Run: headless pygame with SDL's dummy video driver; simulated clock (each Clock.tick advances the game by its frame time, no real sleeping); random seed 0; keys injected as events and as key.get_pressed() state; mouse plan: one left click at the window centre at the start of phase 2, then a move to the lower-right quarter at the start of phase 3.
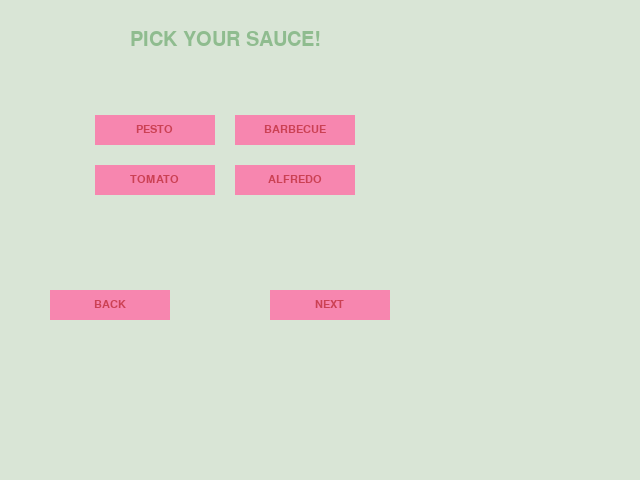
Frame 1 of 4 · flips 1–60 · no input
Frame 2 of 4 · flips 61–180 · clicked the window centre · tapped SPACE, RETURN · held RIGHT (→), D · screen unchanged from frame 1, image omitted
Frame 3 of 4 · flips 181–300 · moved the mouse to the lower-right quarter · held DOWN (↓), S · screen unchanged from frame 2, image omitted
Frame 4 of 4 · flips 301–420 · held LEFT (←), A, UP (↑), W · screen unchanged from frame 3, image omitted

The pygame program that drew these frames:

import sys
import pygame


pygame.init()
fps = 60
fpsClock = pygame.time.Clock()
width, height = 640, 480
screen = pygame.display.set_mode((width, height))
title = pygame.display.set_caption("choose a sauce")


font = pygame.font.SysFont('arial', 16)

objects = []

class Button():
    def __init__(self, x, y, width, height, buttonText='Button', onclickFunction=None, onePress=False,):
        self.x = x
        self.y = y
        self.width = width
        self.height = height
        self.onclickFunction = onclickFunction
        self.onePress = onePress
    

        self.fillColors = {
            'normal': '#F786AF',
            'hover': '#F68393',
            'pressed': '#F68393',
        }

        self.buttonSurface = pygame.Surface((self.width, self.height))
        self.buttonRect = pygame.Rect(self.x, self.y, self.width, self.height)

        self.buttonSurf = font.render(buttonText, True, '#CB4154')

        self.alreadyPressed = False

        objects.append(self)

    def process(self):

        mousePos = pygame.mouse.get_pos()
        
        self.buttonSurface.fill(self.fillColors['normal'])
        if self.buttonRect.collidepoint(mousePos):
            self.buttonSurface.fill(self.fillColors['hover'])

            if pygame.mouse.get_pressed(num_buttons=3)[0]:
                self.buttonSurface.fill(self.fillColors['pressed'])

                if self.onePress:
                    self.onclickFunction()

                elif not self.alreadyPressed:
                    self.onclickFunction()
                    self.alreadyPressed = True

            else:
                self.alreadyPressed = False

        self.buttonSurface.blit(self.buttonSurf, [
            self.buttonRect.width/2 - self.buttonSurf.get_rect().width/2,
            self.buttonRect.height/2 - self.buttonSurf.get_rect().height/2
        ])
        screen.blit(self.buttonSurface, self.buttonRect)

def myFunction():
    print('test works')
def myNext():
    print('test works')
def myBack():
    print('test works')

tomato = Button(95 , 165, 120, 30, 'TOMATO', myFunction)
pesto = Button(95, 115, 120, 30, 'PESTO', myFunction)
alfredo = Button(235, 165, 120, 30, 'ALFREDO', myFunction)
barbecue = Button(235, 115, 120, 30, 'BARBECUE', myFunction)

next = Button(270, 290, 120, 30, 'NEXT', myNext)
back = Button(50, 290, 120, 30, 'BACK', myBack)

while True:
  screen.fill("#D9E5D6")
  font = pygame.font.SysFont('arial', 30)
  text = font.render("PICK YOUR SAUCE!", True, 'darkseagreen')
  textRect = text.get_rect()
  textRect.center = (225, 40)
  screen.blit(text,textRect)

  
  
  for event in pygame.event.get():
        if event.type == pygame.QUIT:
            pygame.quit()
            sys.exit()

  for object in objects:
        object.process()

  pygame.display.flip()
  fpsClock.tick(fps)
